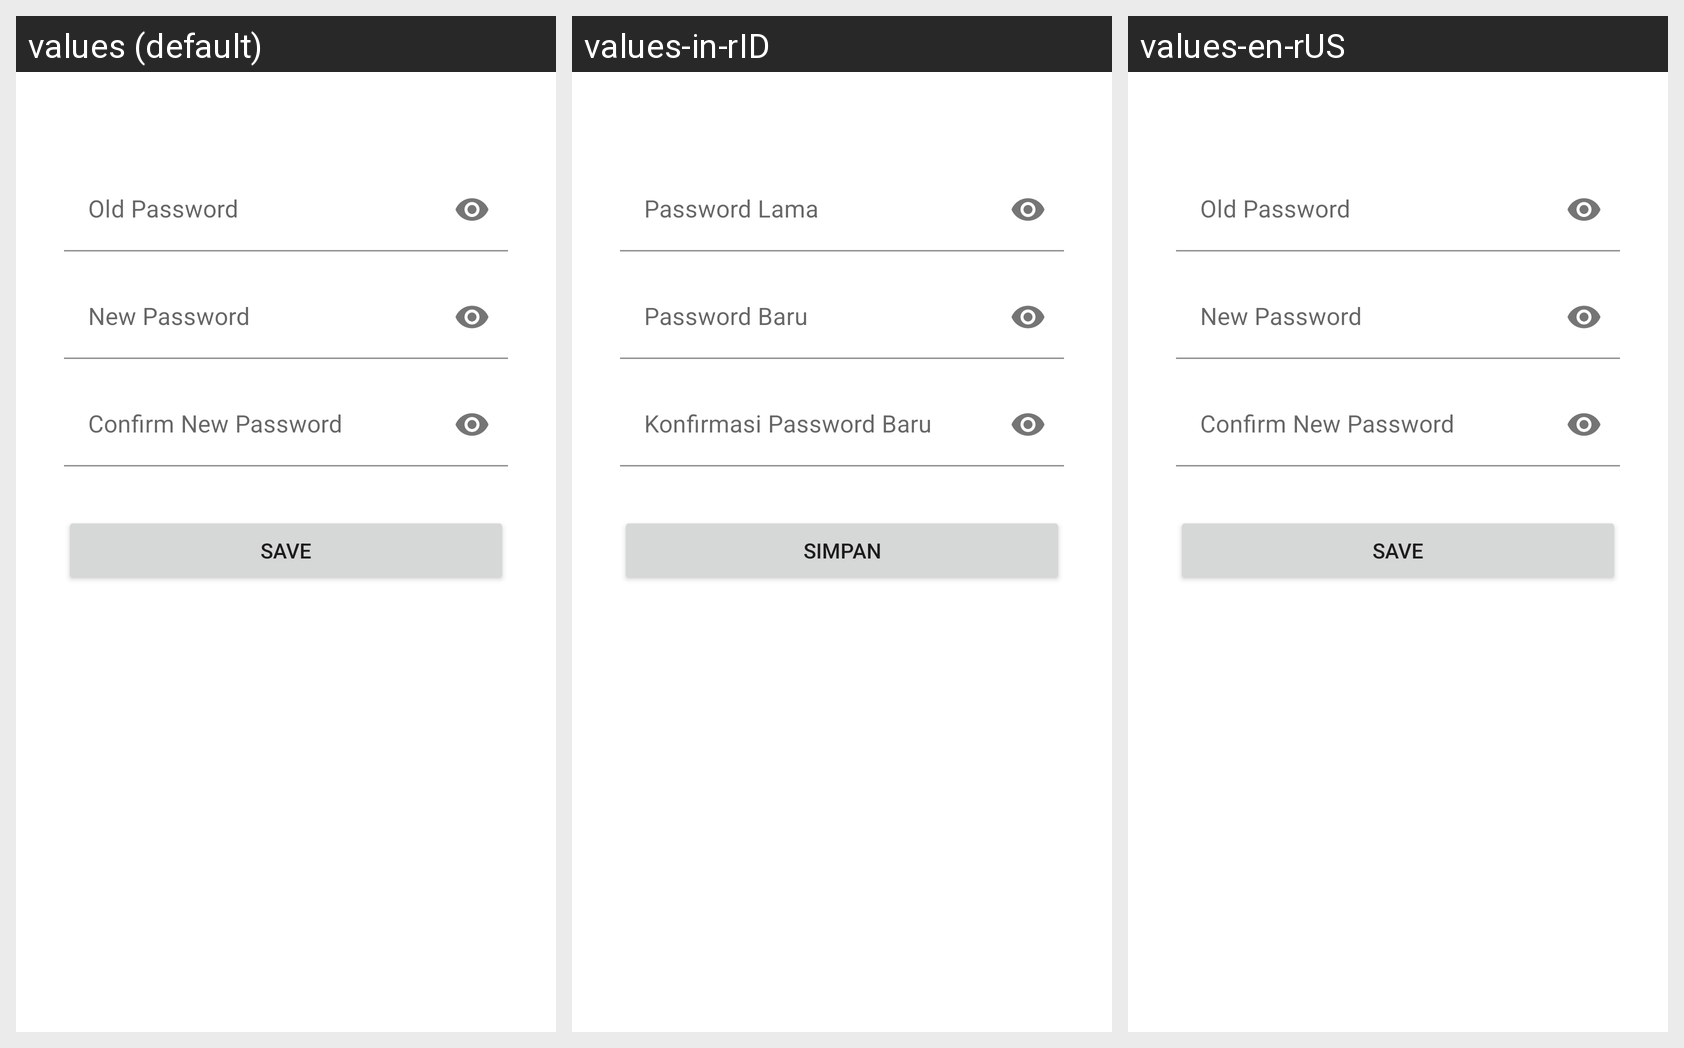

Strings drawn on this Android screen and how each of the app's shown locales translates them:
Android screen res/layout/fragment_change_pass.xml rendered under 3 locales, left to right: values (default), values-in-rID, values-en-rUS. Device: Nexus 5 (rendered at 1080×1920; each locale shown at half size, 540×960, under a caption strip naming it); theme Theme.NoActionBar.
Strings drawn on this screen, with the default value and each locale's value (text and hints the layout hard-codes, and strings that could not be matched under every locale, appear in the picture but are not listed):

old_password
  values: Old Password
  values-in-rID: Password Lama
  values-en-rUS: Old Password

new_password
  values: New Password
  values-in-rID: Password Baru
  values-en-rUS: New Password

confirm_new_password
  values: Confirm New Password
  values-in-rID: Konfirmasi Password Baru
  values-en-rUS: Confirm New Password

save
  values: Save
  values-in-rID: Simpan
  values-en-rUS: Save
